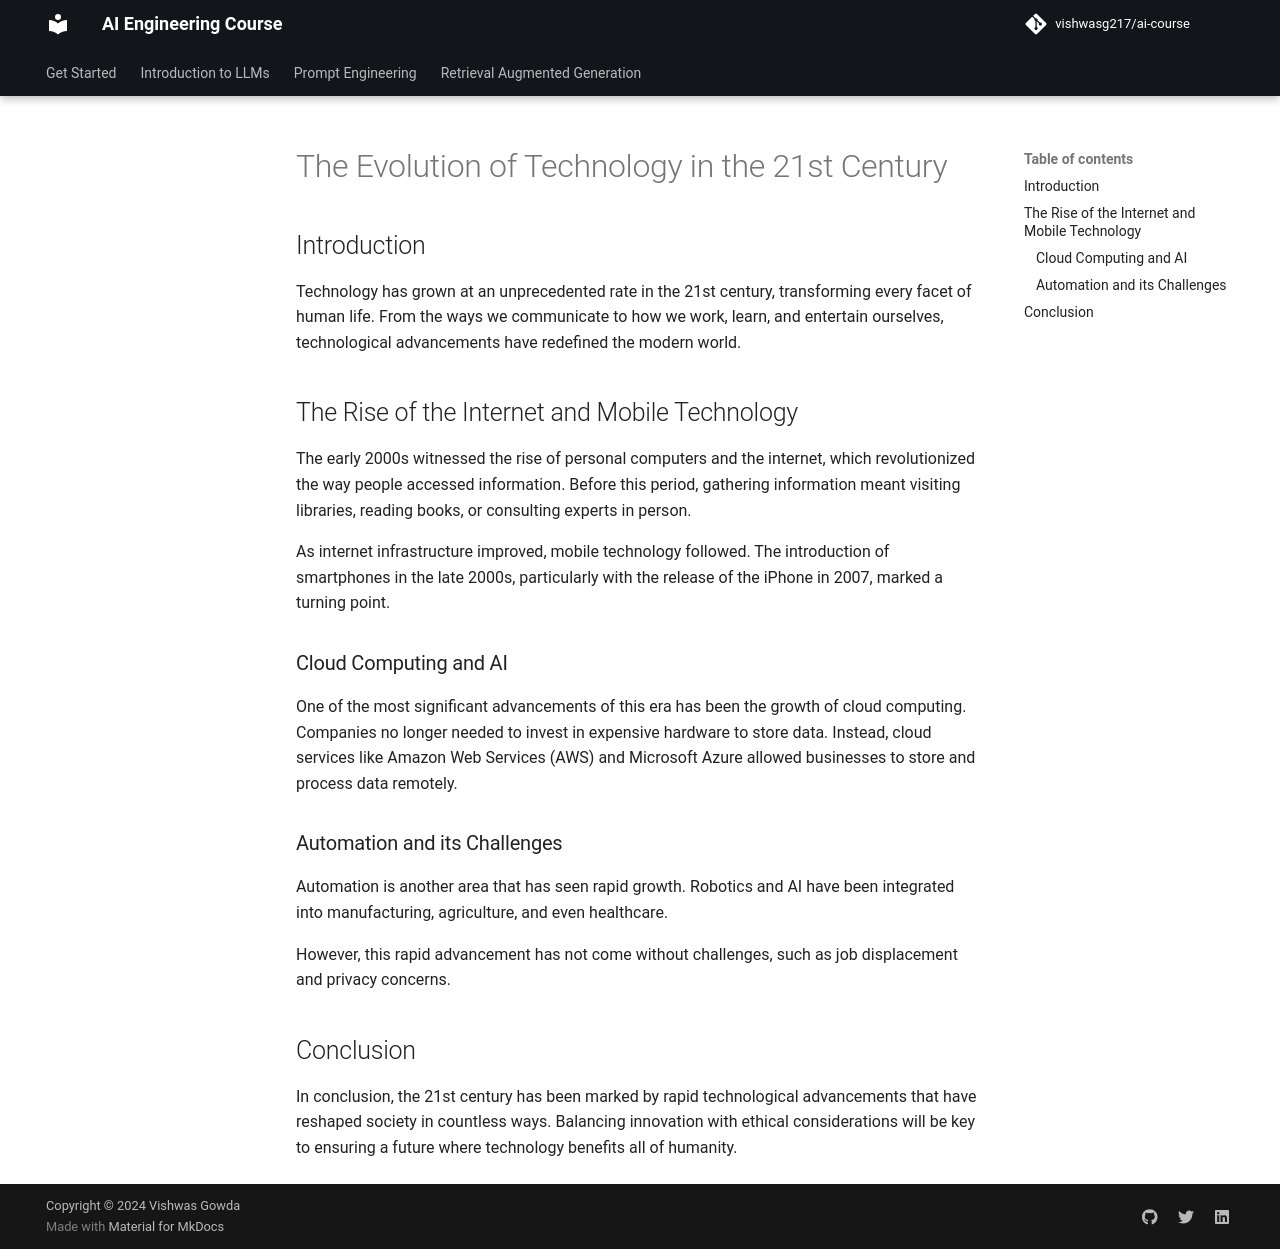

repository: vishwasg217/ai-engineering-course · page: module-3/sample/index.html · generator: mkdocs

# The Evolution of Technology in the 21st Century

## Introduction

Technology has grown at an unprecedented rate in the 21st century, transforming every facet of human life. From the ways we communicate to how we work, learn, and entertain ourselves, technological advancements have redefined the modern world.

## The Rise of the Internet and Mobile Technology

The early 2000s witnessed the rise of personal computers and the internet, which revolutionized the way people accessed information. Before this period, gathering information meant visiting libraries, reading books, or consulting experts in person.

As internet infrastructure improved, mobile technology followed. The introduction of smartphones in the late 2000s, particularly with the release of the iPhone in 2007, marked a turning point.

### Cloud Computing and AI

One of the most significant advancements of this era has been the growth of cloud computing. Companies no longer needed to invest in expensive hardware to store data. Instead, cloud services like Amazon Web Services (AWS) and Microsoft Azure allowed businesses to store and process data remotely.

### Automation and its Challenges

Automation is another area that has seen rapid growth. Robotics and AI have been integrated into manufacturing, agriculture, and even healthcare.

However, this rapid advancement has not come without challenges, such as job displacement and privacy concerns.

## Conclusion

In conclusion, the 21st century has been marked by rapid technological advancements that have reshaped society in countless ways. Balancing innovation with ethical considerations will be key to ensuring a future where technology benefits all of humanity.
